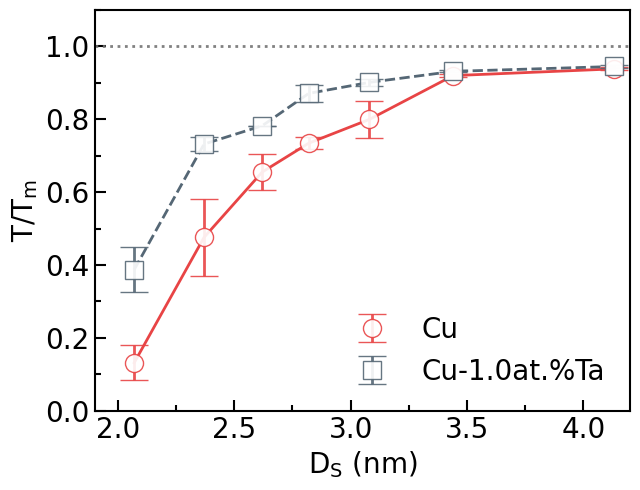

Reproduce this figure in Python.
import numpy as np
import matplotlib.pyplot as plt
import matplotlib.ticker as ticker
from scipy.interpolate import make_interp_spline

# 1. Data preparation
# Cu
data1 = np.array([
    [305.4, 361.5, 902.1, 1040.5, 960.5, 1259.4, 1264.7],
    [139, 758.4, 769.3, 989.8, 1199, 1240, 1273.1],
    [92, 818.5, 998.2, 962.1, 1098.3, 1248.3, 1285.1]
])
# CuTa
data2 = np.array([
    [478.7, 964.1, 1024.1, 1199.3, 1195.1, 1221.9, 1227],
    [659.868, 999.9, 1026.1, 1106.7, 1189.4, 1225.7, 1248],
    [383.1, 912.69, 1023.86, 1117.5, 1157.9, 1213.4, 1238.7]
])

# Put all datasets in a list
all_data = [data1/1358, data2/1310]

x_values = np.array([
    [2.07, 2.37, 2.62, 2.82, 3.08, 3.44, 4.13],
])

# 2. Plot Settings
plt.figure(figsize=(6.5, 5))

## 2.1 Color Setting
rgb = [(232, 68, 69), (85, 103, 117), (75, 101, 175), (128, 198, 109), (136, 135, 203)]
rgb = [(r/255, g/255, b/255) for r, g, b in rgb]
markers = ['o', 's', '^', 'D', '*']
linestyles = ['-', '--', '-.', ':']
markerfacecolor = 'white'       # color: the color in the data point
alpha = 0.9                     # alpha: the transparency of the data point

## 2.2 line Size Setting
linewidth = 2                   # line: the line width
elinewidth = 2                  # error bar: the error bar line width
capsize = 10                    # error bar: the error bar head size
markersize = 13                 # marker: the data point size

## 2.3 font Setting 
ticksize = 20                   # ticks: the size of the tick labels
labelsize = 20                  # labels: the size of the label
legendsize = 20                 # legends: the size of the legend
plt.rcParams.update({
    "font.family": "Times New Roman",
    "mathtext.fontset": "custom",
    "mathtext.rm": "Times New Roman", 
    "mathtext.it": "Times New Roman:italic",
    "mathtext.bf": "Times New Roman:bold",
    "axes.labelsize": labelsize,
    "xtick.labelsize": ticksize,
    "ytick.labelsize": ticksize,
    "legend.fontsize": legendsize,
})

## 2.4 labels setting
plt.ylabel(r'$\mathrm{T / T_m}$')
plt.xlabel(r'$\mathrm{D_S}$ (nm)')
labels = ['Cu', 'Cu-1.0at.%Ta']

## 2.5 Plot Figure
for i, data in enumerate(all_data):
    mean_vals = np.mean(data, axis=0)
    stderr_vals = np.std(data, axis=0, ddof=1) / np.sqrt(data.shape[0])
    plt.errorbar(
        x_values[i % len(x_values)], mean_vals, yerr=stderr_vals,
        fmt=markers[i % len(markers)],
        color=rgb[i % len(rgb)], ecolor=rgb[i % len(rgb)],
        markerfacecolor=markerfacecolor, markeredgecolor=rgb[i % len(rgb)],
        elinewidth=elinewidth, capsize=capsize, 
        markersize=markersize, linewidth=linewidth, alpha = alpha, zorder=7,
        label=labels[i]
    )
    x_smooth = np.linspace(x_values[i % len(x_values)].min(), x_values[i % len(x_values)].max(), 200)
    spl = make_interp_spline(x_values[i % len(x_values)], mean_vals, k=1)
    y_smooth = spl(x_smooth)
    plt.plot(x_smooth, y_smooth, linewidth=linewidth, color=rgb[i % len(rgb)], linestyle=linestyles[i % len(linestyles)], zorder=3)
plt.axhline(y = 1, color=(115/255, 115/255, 115/255), linestyle=':', linewidth=linewidth, alpha = alpha)

# 2.6 tick setting
framewidth = 1.5                # frame: the frame line width
ax = plt.gca()
for spine in ax.spines.values():
    spine.set_linewidth(framewidth)

major_x_spacing = 0.5
major_y_spacing = 0.2
ax.xaxis.set_major_locator(ticker.MultipleLocator(major_x_spacing))
ax.yaxis.set_major_locator(ticker.MultipleLocator(major_y_spacing))
ax.xaxis.set_minor_locator(ticker.MultipleLocator(major_x_spacing / 2))
ax.yaxis.set_minor_locator(ticker.MultipleLocator(major_y_spacing / 2))
ax.yaxis.set_major_formatter(ticker.FormatStrFormatter('%.1f'))
ax.tick_params(axis='both', which='major', length=8, width=1.5, direction='in')
ax.tick_params(axis='both', which='minor', length=4, width=1.5, direction='in')
ax.set_xlim(1.9, 4.2)
ax.set_ylim(0, 1.1)
ax.legend(frameon=False)


plt.tight_layout()
plt.savefig("heat-Cu_CuTa.svg", bbox_inches='tight')
plt.savefig("heat-Cu_CuTa.pdf", bbox_inches='tight')
plt.show()
